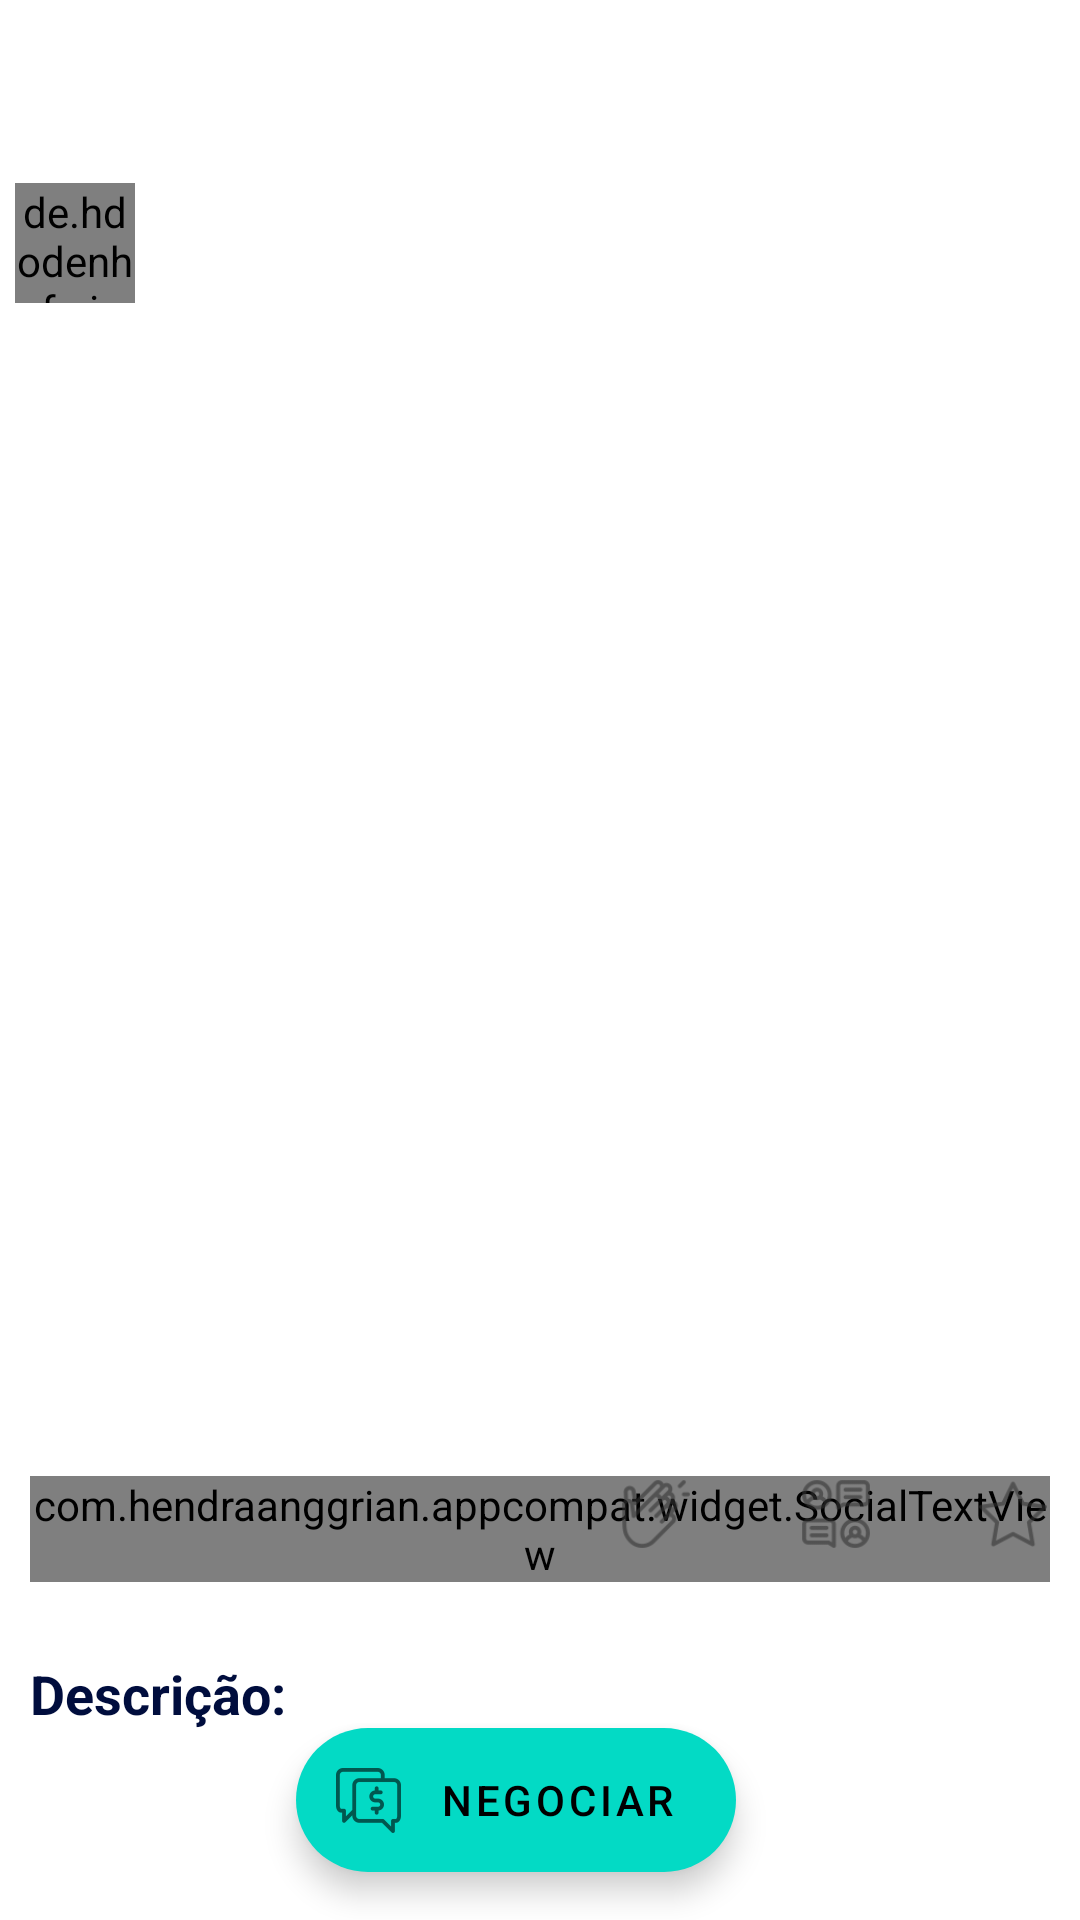

This screen was rendered from an Android layout file. Write that file and the resources it references.
<!-- AndroidManifest.xml: application theme Theme.MyApplication -->
<!-- res/layout/obra_detalhes_main.xml -->
<?xml version="1.0" encoding="utf-8"?>
<androidx.coordinatorlayout.widget.CoordinatorLayout xmlns:android="http://schemas.android.com/apk/res/android"
    xmlns:app="http://schemas.android.com/apk/res-auto"
    xmlns:tools="http://schemas.android.com/tools"
    android:layout_width="match_parent"
    android:layout_height="match_parent"
    tools:context="Controller.ObraDetalhesActivity">
    <androidx.constraintlayout.widget.ConstraintLayout
        android:layout_width="match_parent"
        android:layout_height="match_parent"
        >

        <com.google.android.material.appbar.AppBarLayout
            android:layout_width="match_parent"
            android:layout_height="wrap_content"
            android:id="@+id/bar"
            android:background="?android:attr/windowBackground"
            tools:ignore="MissingConstraints">

            <androidx.appcompat.widget.Toolbar
                android:layout_width="match_parent"
                android:layout_height="wrap_content"
                android:id="@+id/toolbar2"
                android:background="?android:attr/windowBackground"/>

        </com.google.android.material.appbar.AppBarLayout>


        <LinearLayout
            android:layout_width="match_parent"
            android:layout_height="wrap_content"
            android:layout_below="@id/bar"
            android:orientation="vertical"
            app:layout_constraintTop_toBottomOf="@+id/bar"
            tools:ignore="MissingConstraints">
            <LinearLayout
                android:layout_width="match_parent"
                android:layout_height="wrap_content"
                android:orientation="horizontal">

                <de.hdodenhof.circleimageview.CircleImageView
                    android:layout_width="40dp"
                    android:layout_height="40dp"
                    android:id="@+id/imagem_perfil"
                    android:layout_margin="5dp"/>

                <TextView
                    android:layout_width="wrap_content"
                    android:layout_height="wrap_content"
                    android:id="@+id/username"
                    android:layout_gravity="center_vertical"
                    android:textSize="16sp"
                    android:textStyle="bold"
                    android:textColor="@color/colorPrimaryDark"
                    android:layout_margin="5dp"/>

            </LinearLayout>

            <androidx.constraintlayout.widget.ConstraintLayout
                android:layout_width="match_parent"
                android:layout_height="wrap_content">

                <ImageView
                    android:id="@+id/obra_imagem"
                    android:layout_width="415dp"
                    android:layout_height="357dp"
                    android:background="@drawable/layout_bg"
                    app:layout_constraintDimensionRatio="1:1"
                    tools:ignore="MissingConstraints"
                    tools:layout_editor_absoluteX="-2dp"
                    tools:layout_editor_absoluteY="-3dp" />

            </androidx.constraintlayout.widget.ConstraintLayout>

            <RelativeLayout
                android:layout_width="match_parent"
                android:layout_height="wrap_content"
                android:padding="0dp">


                <TextView
                    android:id="@+id/obra_nome"
                    android:layout_width="wrap_content"
                    android:layout_height="wrap_content"
                    android:layout_marginStart="10dp"
                    android:textColor="@color/colorPrimaryDark"
                    android:textStyle="bold" />


            </RelativeLayout>

            <RelativeLayout
                android:layout_width="match_parent"
                android:layout_height="wrap_content"
                android:padding="10dp">

                <com.hendraanggrian.appcompat.widget.SocialTextView
                    android:id="@+id/valor"
                    android:layout_width="wrap_content"
                    android:layout_height="wrap_content"

                    android:layout_marginStart="0dp"
                    android:layout_marginTop="0dp"
                    android:layout_marginBottom="5dp"
                    android:text="RS 90,00"
                    android:textColor="@color/colorAccent"
                    android:textSize="25dp"
                    android:textStyle="bold" />

                <ImageView
                    android:id="@+id/like"
                    android:layout_width="25dp"
                    android:layout_height="25dp"
                    android:layout_marginStart="100dp"
                    android:layout_marginEnd="10dp"
                    android:layout_toStartOf="@+id/num_de_likes"
                    android:src="@drawable/ic_aplaudir" />

                <TextView
                    android:id="@+id/num_de_likes"
                    android:layout_width="11dp"
                    android:layout_height="25dp"
                    android:layout_marginEnd="14dp"
                    android:layout_toStartOf="@+id/comentario"
                    android:textAlignment="center"
                    android:textColor="@color/colorAccent"
                    android:textStyle="bold" />

                <ImageView
                    android:id="@+id/comentario"
                    android:layout_width="25dp"
                    android:layout_height="25dp"
                    android:layout_marginEnd="10dp"
                    android:layout_toStartOf="@+id/num_de_comentarios"
                    android:src="@drawable/ic_comentarios" />

                <TextView
                    android:id="@+id/num_de_comentarios"
                    android:layout_width="11dp"
                    android:layout_height="25dp"
                    android:layout_marginEnd="13dp"
                    android:layout_toStartOf="@+id/save"
                    android:textColor="@color/colorAccent" />

                <ImageView
                    android:id="@+id/save"
                    android:layout_width="25dp"
                    android:layout_height="25dp"
                    android:layout_alignParentEnd="true"
                    android:src="@drawable/ic_favorita" />


            </RelativeLayout>
            <RelativeLayout
                android:layout_width="match_parent"
                android:layout_height="wrap_content"
                android:padding="10dp">

                <TextView
                    android:id="@+id/desc"
                    android:layout_width="wrap_content"
                    android:layout_height="wrap_content"
                    android:maxLines="1"
                    android:textColor="@color/colorPrimaryDark"
                    android:textSize="18sp"
                    android:text="@string/desc"
                    android:textStyle="bold" />

            </RelativeLayout>
            <RelativeLayout
                android:layout_width="match_parent"
                android:layout_height="wrap_content"
                android:padding="10dp">

                <TextView
                    android:id="@+id/descricao"
                    android:layout_width="wrap_content"
                    android:layout_height="wrap_content"
                    android:layout_marginTop="5dp"
                    android:maxLines="5"
                    android:textColor="@color/colorAccent" />


            </RelativeLayout>
        </LinearLayout>
    </androidx.constraintlayout.widget.ConstraintLayout>


    <com.google.android.material.floatingactionbutton.ExtendedFloatingActionButton
        android:id="@+id/fab"
        android:layout_width="wrap_content"
        android:layout_height="wrap_content"
        android:layout_gravity="bottom|center"

        android:layout_marginEnd="16dp"
        android:layout_marginBottom="16dp"
        android:contentDescription="@string/extended_fab_content_desc"
        android:text="@string/extended_fab_label"
        app:icon="@drawable/ic_negociar"
        />

</androidx.coordinatorlayout.widget.CoordinatorLayout>
<!-- resources referenced by this layout -->
<resources>
  <color name="colorAccent">#c2bdbf</color>
  <color name="colorPrimaryDark">#000d3d</color>
  <!-- drawable ic_aplaudir: png bitmap (drawable-hdpi, 1041 bytes) -->
  <!-- drawable ic_comentarios: png bitmap (drawable-hdpi, 1248 bytes) -->
  <!-- drawable ic_favorita: png bitmap (drawable-hdpi, 824 bytes) -->
  <!-- drawable ic_negociar: png bitmap (drawable-hdpi, 776 bytes) -->
  <!-- drawable layout_bg (drawable) -->
  <?xml version="1.0" encoding="UTF-8"?>
  <shape xmlns:android="http://schemas.android.com/apk/res/android">
      <solid android:color="#FFFFFF"/>
      <stroke android:width="0dp"  />
      <corners android:radius="15dp"/>
      
      <padding android:left="0dp" android:top="0dp" android:right="0dp" android:bottom="10dp" />
  </shape>
  <string name="desc">Descrição:</string>
  <string name="extended_fab_content_desc">Negociar</string>
  <string name="extended_fab_label">Negociar</string>
  <style name="Theme.MyApplication" parent="Theme.MaterialComponents.DayNight.NoActionBar">
          
          <item name="colorPrimary">@color/purple_500</item>
          <item name="colorPrimaryVariant">@color/purple_700</item>
          <item name="colorOnPrimary">@color/white</item>
          
          <item name="colorSecondary">@color/teal_200</item>
          <item name="colorSecondaryVariant">@color/teal_700</item>
          <item name="colorOnSecondary">@color/black</item>
          
          <item name="android:statusBarColor" tools:targetApi="l">?attr/colorPrimaryVariant</item>
          
      </style>
  <color name="purple_500">#FF6200EE</color>
  <color name="purple_700">#FF3700B3</color>
  <color name="white">#FFFFFFFF</color>
  <color name="teal_200">#FF03DAC5</color>
  <color name="teal_700">#FF018786</color>
  <color name="black">#FF000000</color>
</resources>
